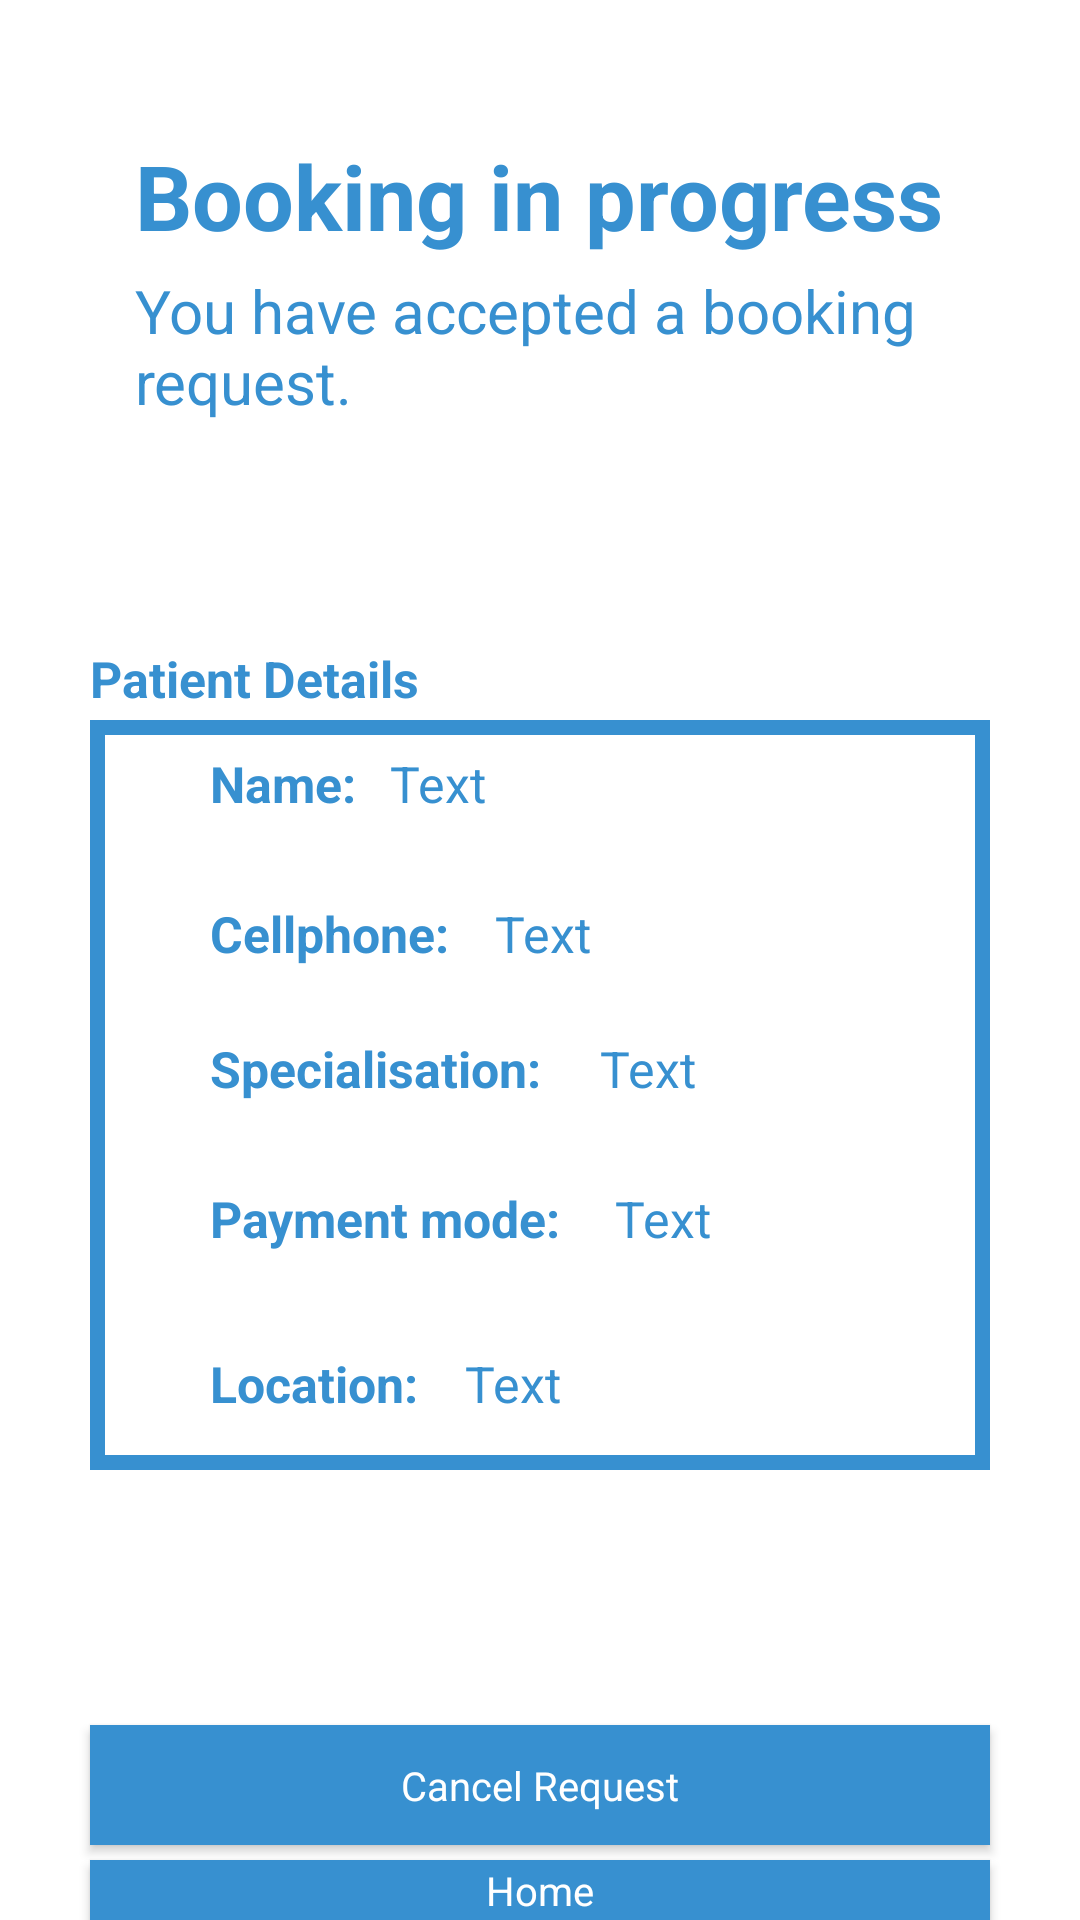

The Android layout XML behind this screen, and the referenced resources:
<!-- AndroidManifest.xml: application theme Theme.Frontend -->
<!-- res/layout/activity_driver_request_individual.xml -->
<?xml version="1.0" encoding="utf-8"?>
<RelativeLayout xmlns:android="http://schemas.android.com/apk/res/android"
    xmlns:app="http://schemas.android.com/apk/res-auto"
    xmlns:tools="http://schemas.android.com/tools"
    android:layout_width="match_parent"
    android:layout_height="match_parent"
    android:background="@color/white"
    tools:context=".activities.driver.ReqAccepted">

    
    <TextView
        android:id="@+id/textCallAmb"
        android:layout_width="wrap_content"
        android:layout_height="wrap_content"
        android:layout_alignParentLeft="true"
        android:layout_alignParentTop="true"

        android:layout_marginLeft="45dp"
        android:layout_marginTop="45dp"

        android:gravity="top"
        android:text="Booking in progress"
        android:textAppearance="@style/largeText" />

    
    <TextView
        android:id="@+id/textView6"
        android:layout_width="300dp"
        android:layout_height="wrap_content"
        android:layout_alignParentLeft="true"
        android:layout_alignParentTop="true"

        android:layout_marginLeft="45dp"
        android:layout_marginTop="90dp"
        android:text="You have accepted a booking request."
        android:textAppearance="@style/mediumText" />

    
    <TextView
        android:id="@+id/details"
        android:layout_width="300dp"
        android:layout_height="wrap_content"

        android:layout_centerHorizontal="true"
        android:layout_marginTop="215dp"
        android:text="Patient Details"
        android:textAppearance="@style/mediumText"
        android:textSize="50px"
        android:textStyle="bold" />

    
    <TextView
        android:id="@+id/Background"
        android:layout_width="wrap_content"
        android:layout_height="250dp"

        android:layout_centerHorizontal="true"
        android:layout_marginTop="240dp"
        android:background="@drawable/rectangle" />

    <TextView
        android:id="@+id/textView10"
        android:layout_width="wrap_content"
        android:layout_height="wrap_content"

        android:layout_marginLeft="70dp"
        android:layout_marginTop="250dp"
        android:text="Name:"
        android:textAppearance="@style/mediumText"
        android:textSize="50px"
        android:textStyle="bold" />

    <TextView
        android:id="@+id/userNameTextView"
        android:layout_width="210dp"
        android:layout_height="wrap_content"

        android:layout_marginLeft="130dp"
        android:layout_marginTop="250dp"

        android:text="Text"
        android:textAppearance="@style/mediumText"
        android:textSize="50px" />

    <TextView
        android:id="@+id/textView11"
        android:layout_width="wrap_content"
        android:layout_height="wrap_content"

        android:layout_marginLeft="70dp"
        android:layout_marginTop="300dp"

        android:text="Cellphone:"
        android:textAppearance="@style/mediumText"
        android:textSize="50px"
        android:textStyle="bold" />

    <TextView
        android:id="@+id/userPhoneTextView"
        android:layout_width="wrap_content"
        android:layout_height="wrap_content"

        android:layout_marginLeft="165dp"
        android:layout_marginTop="300dp"

        android:text="Text"
        android:textAppearance="@style/mediumText"
        android:textSize="50px" />

    <TextView
        android:id="@+id/spec"
        android:layout_width="wrap_content"
        android:layout_height="wrap_content"

        android:layout_marginLeft="70dp"
        android:layout_marginTop="345dp"

        android:text="Specialisation:"
        android:textAppearance="@style/mediumText"
        android:textSize="50px"
        android:textStyle="bold" />

    <TextView
        android:id="@+id/specTextView"
        android:layout_width="wrap_content"
        android:layout_height="wrap_content"

        android:layout_marginLeft="200dp"
        android:layout_marginTop="345dp"

        android:text="Text"
        android:textAppearance="@style/mediumText"
        android:textSize="50px" />

    <TextView
        android:id="@+id/age"
        android:layout_width="wrap_content"
        android:layout_height="wrap_content"

        android:layout_marginLeft="70dp"
        android:layout_marginTop="395dp"

        android:text="Payment mode:"
        android:textAppearance="@style/mediumText"
        android:textSize="50px"
        android:textStyle="bold" />

    <TextView
        android:id="@+id/paymentTextView"
        android:layout_width="wrap_content"
        android:layout_height="wrap_content"

        android:layout_marginLeft="205dp"
        android:layout_marginTop="395dp"

        android:text="Text"
        android:textAppearance="@style/mediumText"
        android:textSize="50px" />

    <TextView
        android:id="@+id/locaion"
        android:layout_width="wrap_content"
        android:layout_height="wrap_content"

        android:layout_marginLeft="70dp"
        android:layout_marginTop="450dp"

        android:text="Location:"
        android:textAppearance="@style/mediumText"
        android:textSize="50px"
        android:textStyle="bold" />

    <TextView
        android:id="@+id/LocationTextView"
        android:layout_width="wrap_content"
        android:layout_height="wrap_content"

        android:layout_marginLeft="155dp"
        android:layout_marginTop="450dp"

        android:text="Text"
        android:textAppearance="@style/mediumText"
        android:textSize="50px" />

    
    <androidx.appcompat.widget.AppCompatButton
        android:id="@+id/cancelAmbulance"
        android:layout_width="300dp"
        android:layout_height="40dp"

        android:layout_alignParentTop="true"

        android:layout_centerInParent="true"
        android:layout_marginTop="575dp"
        android:background="@color/blue_200"
        android:text="Cancel Request"
        android:textAppearance="@style/buttonText" />

    
    <androidx.appcompat.widget.AppCompatButton
        android:id="@+id/goHome"
        android:layout_width="300dp"
        android:layout_height="40dp"

        android:layout_alignParentTop="true"

        android:layout_centerInParent="true"
        android:layout_marginTop="620dp"
        android:background="@color/blue_200"
        android:text="Home"
        android:textAppearance="@style/buttonText" />

</RelativeLayout>
<!-- resources referenced by this layout -->
<resources>
  <color name="blue_200">#3790D0</color>
  <color name="white">#FFFFFFFF</color>
  <!-- drawable rectangle (drawable) -->
  <?xml version="1.0" encoding="utf-8"?>
  <shape xmlns:android="http://schemas.android.com/apk/res/android"
      android:shape="rectangle">
      <stroke
          android:width="5dp"
          android:color="@color/blue_200" />
      <size
          android:width="300dp"
          android:height="200dp" />
  </shape>
  <style name="buttonText">
          <item name="android:textSize">40px</item>
          <item name="android:textColor">#FFFFFF</item>
      </style>
  <style name="largeText">
          <item name="android:textSize">30sp</item>
          <item name="android:textColor">#3790D0</item>
          <item name="android:textStyle">bold</item>
      </style>
  <style name="mediumText">
          <item name="android:textSize">60px</item>
          <item name="android:textColor">#3790D0</item>
      </style>
  <style name="Theme.Frontend" parent="Theme.MaterialComponents.DayNight.NoActionBar">
          
          <item name="colorPrimary">@color/blue_200</item>
          <item name="colorPrimaryVariant">@color/blue_200</item>
          <item name="colorOnPrimary">@color/black</item>
          
          <item name="colorSecondary">@color/blue_200</item>
          <item name="colorSecondaryVariant">@color/teal_700</item>
          <item name="colorOnSecondary">@color/black</item>
          
          <item name="android:statusBarColor" tools:targetApi="l">?attr/colorPrimaryVariant</item>
          
      </style>
  <color name="black">#FF000000</color>
  <color name="teal_700">#FF018786</color>
</resources>
